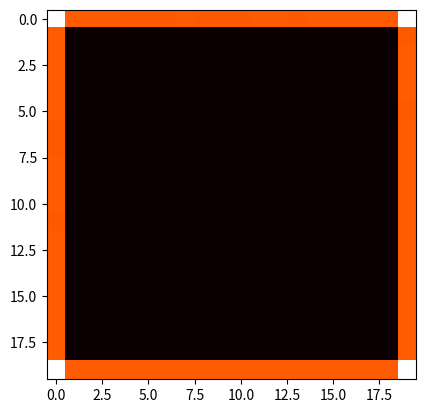

The script that saved this image:
import numpy as np
import matplotlib.pyplot as plt

e_right = (1,0)
e_left = (-1,0)
e_down = (0,1)
e_up = (0,-1)

def transitionProbabilities(n):
	def w(u):
		if tuple(u) == (0,0):
			return {e_right: .5, e_down: .5}
		elif tuple(u) == (n-1,0):
			return {e_left: .5, e_down: .5}
		elif tuple(u) == (0,n-1):
			return {e_right: .5, e_up: .5}
		elif tuple(u) == (n-1,n-1):
			return {e_left: .5, e_up: .5}
		elif u[0] == 0:
			return {e_right: 1.0/3, e_up: 1.0/3, e_down: 1.0/3}
		elif u[0] == n-1:
			return {e_left: 1.0/3, e_up: 1.0/3, e_down: 1.0/3}
		elif u[1] == 0:
			return {e_right: 1.0/3, e_left: 1.0/3, e_down: 1.0/3}
		elif u[1] == n-1:
			return {e_right: 1.0/3, e_left: 1.0/3, e_up: 1.0/3}
		else:
			return {e_right: .25, e_left: .25, e_up: .25, e_down: .25}
	return w

def p(w,u,v):
	if tuple(v-u) in w(u).keys():
		return w(u)[tuple(v-u)]
	else:
		return 0

def latticeIndices(n):
	V = []
	for i in range(n):
		for j in range(n):
			V.append(np.array([j,i]))
	return V

def transitionMatrix(n):
	V = latticeIndices(n)
	P = np.zeros([n**2,n**2])
	w = transitionProbabilities(n)
	for i, u in enumerate(V):
		for j, v in enumerate(V):
			P[i,j] = p(w,u,v)
	return P

def showHeatMap(matrix):
	plt.imshow(matrix, cmap='hot', interpolation='nearest')
	plt.show()

if __name__ == '__main__':
	n = 20
	s = 0.7
	P = transitionMatrix(n)
	I = np.identity(n**2)
	one = np.ones([1,n**2])
	p = np.dot(one, P)
	A = (I-P).transpose()
	Adag = np.linalg.pinv(A)
	b = (one - p).transpose()
	diff = np.dot(A,np.dot(Adag,b)) - b
	print(np.max(np.abs(diff)))
	y = s * one.transpose()
	d = np.dot(Adag,b) + np.dot(I - np.dot(Adag,A), y)
	print(d)
	showHeatMap(np.reshape(d,(n,n)))
